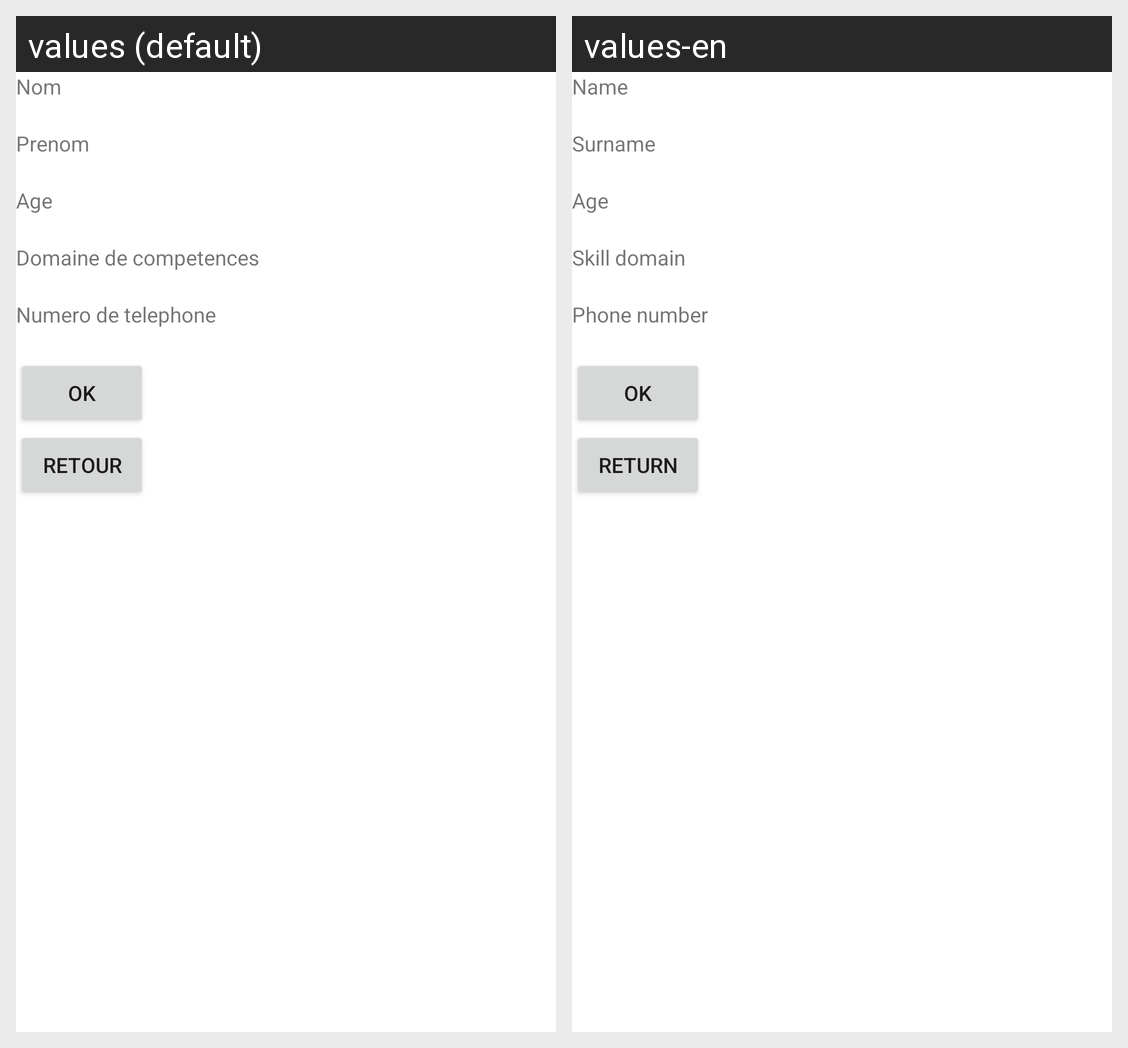

Strings drawn on this Android screen and how each of the app's shown locales translates them:
Android screen res/layout/activity_register.xml rendered under 2 locales, left to right: values (default), values-en. Device: Nexus 5 (rendered at 1080×1920; each locale shown at half size, 540×960, under a caption strip naming it); theme Theme.TP1_xml.
Strings drawn on this screen, with the default value and each locale's value (text and hints the layout hard-codes, and strings that could not be matched under every locale, appear in the picture but are not listed):

name_text
  values: Nom
  values-en: Name

surname_text
  values: Prenom
  values-en: Surname

age_text
  values: Age
  values-en: Age

skill_text
  values: Domaine de competences
  values-en: Skill domain

tel_text
  values: Numero de telephone
  values-en: Phone number

complete_button
  values: OK
  values-en: OK

complete_cancel
  values: Retour
  values-en: Return
